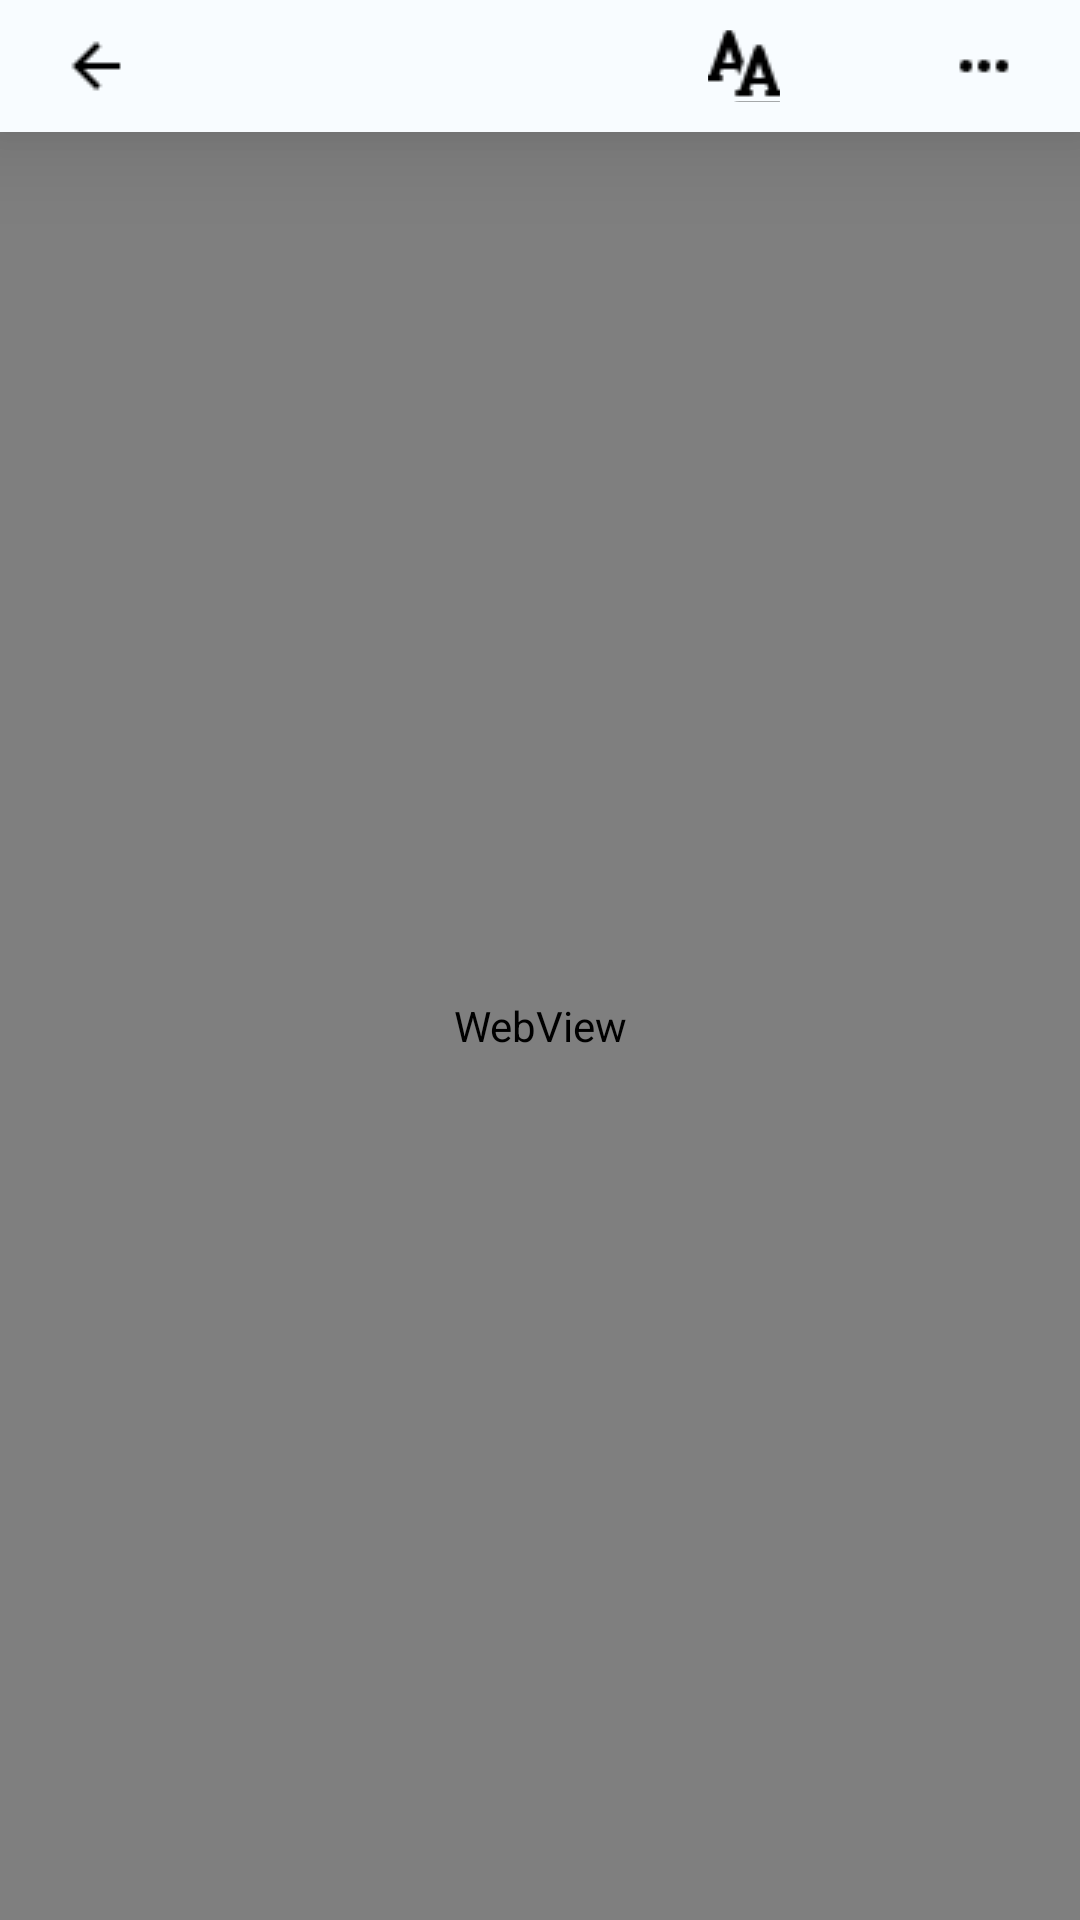

Produce the Android XML layout that renders to this screen, including the resource entries it uses.
<!-- AndroidManifest.xml: application theme Theme.IBookShop -->
<!-- res/layout/fragment_read.xml -->
<?xml version="1.0" encoding="utf-8"?>
<RelativeLayout xmlns:android="http://schemas.android.com/apk/res/android"
    xmlns:app="http://schemas.android.com/apk/res-auto"
    xmlns:tools="http://schemas.android.com/tools"
    android:layout_width="match_parent"
    android:layout_height="match_parent">
    <View
        android:id="@+id/rectangle_10"
        android:layout_width="match_parent"
        android:layout_height="44dp"
        android:layout_alignParentTop="true"
        android:background="#F8FCFF"
        android:elevation="20dp" />
    <ImageButton
        android:id="@+id/mdi_arrow_l"
        android:layout_width="24dp"
        android:layout_height="24dp"
        android:layout_marginLeft="20dp"
        android:layout_marginTop="10dp"
        android:src="@drawable/lui"
        android:background="@android:color/transparent"
        android:elevation="20dp"/>
    <ImageButton
        android:id="@+id/Search"
        android:layout_width="24dp"
        android:layout_height="24dp"
        android:src="@drawable/search"
        android:layout_marginTop="10dp"
        android:layout_toLeftOf="@+id/Aa"
        android:layout_marginRight="15dp"
        android:elevation="20dp"
        android:background="@android:color/transparent"
        android:layout_alignParentTop="true"/>

    <ImageButton
        android:id="@+id/Aa"
        android:layout_width="24dp"
        android:layout_height="24dp"
        android:layout_alignParentTop="true"
        android:layout_alignParentRight="true"
        android:layout_marginRight="100dp"
        android:layout_marginTop="10dp"
        android:elevation="20dp"
        android:src="@drawable/aa_icon"
        android:background="@android:color/transparent"/>
    <ImageButton
        android:layout_width="32dp"
        android:layout_height="32dp"
        android:src="@drawable/icons8_star_32"
        android:elevation="20dp"
        android:background="@android:color/transparent"
        android:layout_marginTop="4dp"
        android:layout_alignParentRight="true"
        android:layout_marginRight="58dp"/>
    <ImageButton
        android:layout_width="wrap_content"
        android:layout_height="wrap_content"
        android:src="@drawable/bacham"
        android:elevation="20dp"
        android:background="@android:color/transparent"
        android:layout_marginTop="10dp"
        android:layout_alignParentRight="true"
        android:layout_marginRight="20dp"/>
    <WebView
        android:id="@+id/webview_read"
        android:layout_width="match_parent"
        android:layout_height="match_parent"
        android:layout_below="@+id/rectangle_10"/>
</RelativeLayout>
<!-- resources referenced by this layout -->
<resources>
  <!-- drawable aa_icon: png bitmap (drawable, 440 bytes) -->
  <!-- drawable bacham: png bitmap (drawable, 186 bytes) -->
  <!-- drawable lui: png bitmap (drawable, 188 bytes) -->
  <style name="Theme.IBookShop" parent="Theme.MaterialComponents.DayNight.DarkActionBar">
          
          <item name="colorPrimary">@color/purple_500</item>
          <item name="colorPrimaryVariant">@color/purple_700</item>
          <item name="colorOnPrimary">@color/white</item>
          
          <item name="colorSecondary">@color/teal_200</item>
          <item name="colorSecondaryVariant">@color/teal_700</item>
          <item name="colorOnSecondary">@color/black</item>
          
          <item name="android:statusBarColor">?attr/colorPrimaryVariant</item>
          
      </style>
  <color name="purple_500">#3EAEF4</color>
  <color name="purple_700">#FF3700B3</color>
  <color name="white">#FFFFFFFF</color>
  <color name="teal_200">#FF03DAC5</color>
  <color name="teal_700">#FF018786</color>
  <color name="black">#FF000000</color>
</resources>
